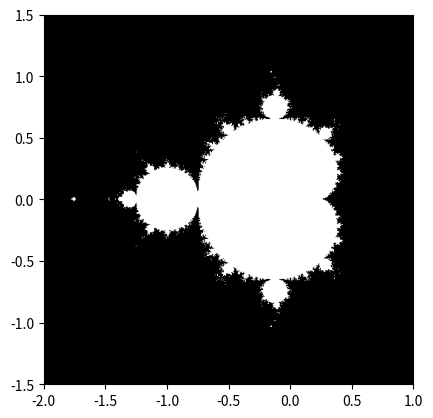

Write the Python code that produced this figure.
#!/usr/bin/env python
# coding: utf-8

# In[2]:


import numpy as np

xnum = np.linspace(-2, 1, 7)
ynum = np.linspace(-1.5, 1.5, 7)
# print (xnum)
# print (ynum)

x,y = np.meshgrid(xnum, ynum)
# print('x = ')
# print(x)
# print('y = ')
# print(y)

print('c = ')
# for a in x:
#     for b in y:
#         c= a + 1j * b
c = x[:] + 1j*y[:]
print(c)


# In[3]:


import numpy as np


N_max = 50

xnum = np.linspace(-2, 1, 7)
ynum = np.linspace(-1.5, 1.5, 7)
# print (xnum)
# print (ynum)

x,y = np.meshgrid(xnum, ynum)

# print('c = ')

c = x[:] + 1j*y[:]
# print(c)

z = c
print('z= ')
for j in range (N_max) :
    z = z**2 + c
    print(z)


# In[4]:


import numpy as np


N_max = 50

xnum = np.linspace(-2, 1, 7)
ynum = np.linspace(-1.5, 1.5, 7)
# print (xnum)
# print (ynum)

x,y = np.meshgrid(xnum, ynum)

# print('c = ')

c = x[:] + 1j*y[:]
# print(c)

z = c
print('mask= ')
for j in range (N_max) :
    z = z**2 + c
#     print(z)
m = np.array(z)

mask = abs(z)< 50
print(mask)


# In[5]:


import numpy as np
import matplotlib.pyplot as plt

N_max = 50

xnum = np.linspace(-2, 1, 7)
ynum = np.linspace(-1.5, 1.5, 7)
# print (xnum)
# print (ynum)

x,y = np.meshgrid(xnum, ynum)

# print('c = ')

c = x[:] + 1j*y[:]
# print(c)

z = c
# print('mask= ')
for j in range (N_max) :
    z = z**2 + c
#     print(z)

m = np.array(z)
mask = abs(z)< 50
# print(mask)

plt.imshow(mask, extent = [-2, 1, -1.5, 1.5])
plt.gray()
plt.savefig('mandelbrot.png')


# In[6]:


import numpy as np
import matplotlib.pyplot as plt
from numpy import newaxis

def ploting(N_max, threshold, a, b):
    x = np.linspace(-2, 1, a)
    y = np.linspace(-1.5, 1.5, b)

    c = x[:,newaxis] + 1j*y[newaxis,:]
#     print(c)
    z = c 
    for j in range(N_max):
        z = z**2 + c
#           print(z)
        mask = (abs(z) < threshold)

    return mask

mask = ploting(50, 50., 500, 500)

plt.imshow(mask.T, extent=[-2, 1, -1.5, 1.5])
plt.gray()
plt.savefig('mandelbrot.png')


# In[ ]:




